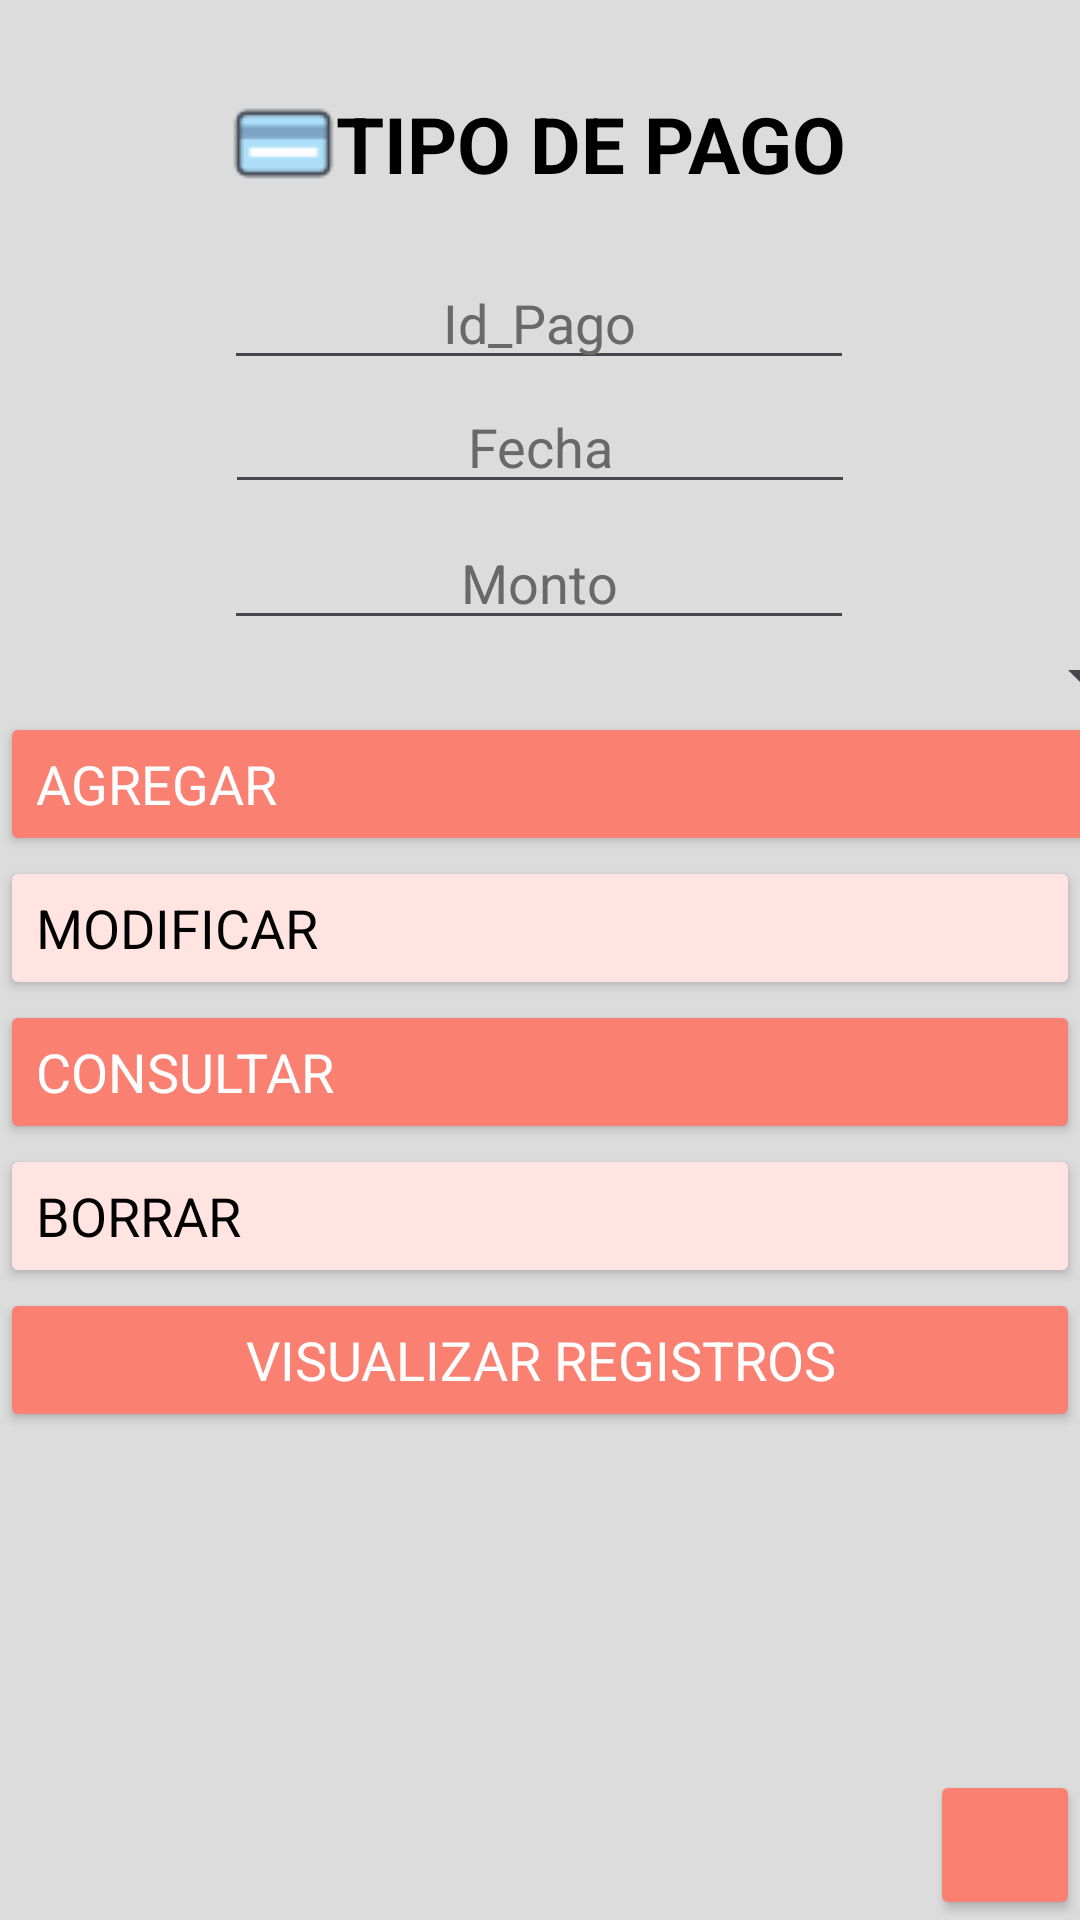

Here is an Android app screen rendered from its layout file. Give the layout XML and the strings, colors and styles it references.
<!-- AndroidManifest.xml: application theme Theme.FRUTERIARANCHOLOPEZAPP -->
<!-- res/layout/activity_tipo_de_pago.xml -->
<?xml version="1.0" encoding="utf-8"?>
<androidx.constraintlayout.widget.ConstraintLayout xmlns:android="http://schemas.android.com/apk/res/android"
    xmlns:app="http://schemas.android.com/apk/res-auto"
    xmlns:tools="http://schemas.android.com/tools"
    android:id="@+id/main"
    android:layout_width="match_parent"
    android:layout_height="match_parent"
    android:background="#DCDCDC"
    android:orientation="vertical"
    tools:context=".tipoDePago">

    <TextView
        android:id="@+id/txtProductos"
        android:layout_width="wrap_content"
        android:layout_height="wrap_content"
        android:drawableLeft="@drawable/pagoscredito"
        android:fontFamily="sans-serif"
        android:text="TIPO DE PAGO"
        android:textAlignment="textStart"
        android:textColor="#000000"
        android:textSize="26sp"
        android:textStyle="bold"
        app:layout_constraintBottom_toBottomOf="parent"
        app:layout_constraintEnd_toEndOf="parent"
        app:layout_constraintHorizontal_bias="0.498"
        app:layout_constraintStart_toStartOf="parent"
        app:layout_constraintTop_toTopOf="parent"
        app:layout_constraintVertical_bias="0.05" />

    <EditText
        android:id="@+id/eTIdPago"
        android:layout_width="wrap_content"
        android:layout_height="wrap_content"
        android:layout_marginTop="20dp"
        android:ems="10"
        android:hint="Id_Pago"
        android:inputType="number"
        android:textAlignment="center"
        android:textColor="#000000"
        android:textColorHint="#696969"
        android:textSize="18sp"
        app:layout_constraintEnd_toEndOf="parent"
        app:layout_constraintHorizontal_bias="0.497"
        app:layout_constraintStart_toStartOf="parent"
        app:layout_constraintTop_toBottomOf="@+id/txtProductos" />

    <EditText
        android:id="@+id/eTFecha"
        android:layout_width="wrap_content"
        android:layout_height="wrap_content"
        android:ems="10"
        android:hint="Fecha"
        android:inputType="date"
        android:textAlignment="center"
        android:textColor="#000000"
        android:textColorHint="#696969"
        android:textSize="18sp"
        app:layout_constraintEnd_toEndOf="parent"
        app:layout_constraintStart_toStartOf="parent"
        app:layout_constraintTop_toBottomOf="@+id/eTIdPago" />

    <EditText
        android:id="@+id/eTMonto"
        android:layout_width="wrap_content"
        android:layout_height="wrap_content"
        android:layout_marginTop="4dp"
        android:ems="10"
        android:hint="Monto"
        android:inputType="numberDecimal"
        android:textAlignment="center"
        android:textColor="#000000"
        android:textColorHint="#696969"
        android:textSize="18sp"
        app:layout_constraintEnd_toEndOf="parent"
        app:layout_constraintHorizontal_bias="0.497"
        app:layout_constraintStart_toStartOf="parent"
        app:layout_constraintTop_toBottomOf="@+id/eTFecha" />

    <Button
        android:id="@+id/btnGuardar"
        android:layout_width="411dp"
        android:layout_height="wrap_content"
        android:backgroundTint="#FA8072"
        android:fontFamily="sans-serif"
        android:onClick="onGuardar"
        android:text="Agregar"
        android:textAlignment="textStart"
        android:textColor="#FFFFFF"
        android:textSize="18sp"
        app:cornerRadius="10dp"
        app:icon="@drawable/add"
        app:iconSize="18dp"
        app:iconTint="#FFFFFF"
        app:layout_constraintTop_toBottomOf="@+id/spinnerClientes"
        tools:layout_editor_absoluteX="1dp" />

    <Button
        android:id="@+id/btnModificarRe"
        android:layout_width="0dp"
        android:layout_height="wrap_content"
        android:backgroundTint="#FFE4E1"
        android:fontFamily="sans-serif"
        android:onClick="onModRe"
        android:text="Modificar"
        android:textAlignment="textStart"
        android:textColor="#000000"
        android:textSize="18sp"
        app:cornerRadius="10dp"
        app:icon="@drawable/modificar"
        app:iconSize="18dp"
        app:iconTint="#000000"
        app:layout_constraintEnd_toEndOf="parent"
        app:layout_constraintStart_toStartOf="parent"
        app:layout_constraintTop_toBottomOf="@+id/btnGuardar" />

    <Button
        android:id="@+id/BorrarRe"
        android:layout_width="0dp"
        android:layout_height="wrap_content"
        android:backgroundTint="#FFE4E1"
        android:fontFamily="sans-serif"
        android:onClick="onBoRe"
        android:text="Borrar"
        android:textAlignment="textStart"
        android:textColor="#000000"
        android:textSize="18sp"
        app:cornerRadius="10dp"
        app:icon="@drawable/borrar"
        app:iconSize="18dp"
        app:iconTint="#000000"
        app:layout_constraintEnd_toEndOf="parent"
        app:layout_constraintStart_toStartOf="parent"
        app:layout_constraintTop_toBottomOf="@+id/btnConsultarRe" />

    <Button
        android:id="@+id/btnConsultarRe"
        android:layout_width="0dp"
        android:layout_height="wrap_content"
        android:backgroundTint="#FA8072"
        android:fontFamily="sans-serif"
        android:onClick="onConsulRe"
        android:text="Consultar"
        android:textAlignment="textStart"
        android:textColor="#FFFFFF"
        android:textSize="18sp"
        app:cornerRadius="10dp"
        app:icon="@drawable/consultar"
        app:iconSize="18dp"
        app:iconTint="#FFFFFF"
        app:layout_constraintEnd_toEndOf="parent"
        app:layout_constraintStart_toStartOf="parent"
        app:layout_constraintTop_toBottomOf="@+id/btnModificarRe" />

    <Button
        android:id="@+id/btnVisualizarRe"
        android:layout_width="0dp"
        android:layout_height="wrap_content"
        android:backgroundTint="#FA8072"
        android:fontFamily="sans-serif"
        android:onClick="onVisualizarRe"
        android:text="Visualizar Registros"
        android:textColor="#FFFFFF"
        android:textSize="18sp"
        app:cornerRadius="15dp"
        app:icon="@drawable/consultar"
        app:iconSize="18dp"
        app:iconTint="#FFFFFF"
        app:layout_constraintEnd_toEndOf="parent"
        app:layout_constraintStart_toStartOf="parent"
        app:layout_constraintTop_toBottomOf="@+id/BorrarRe" />

    <Button
        android:id="@+id/btnSalirRe"
        android:layout_width="50dp"
        android:layout_height="50dp"
        android:backgroundTint="#FA8072"
        android:onClick="onSalirTipoPago"
        app:icon="@drawable/salirdelmenu1"
        app:iconSize="18sp"
        app:iconTint="#FFFFFF"
        app:layout_constraintBottom_toBottomOf="parent"
        app:layout_constraintEnd_toEndOf="parent" />

    <Spinner
        android:id="@+id/spinnerClientes"
        android:layout_width="409dp"
        android:layout_height="wrap_content"
        android:textAlignment="center"
        app:layout_constraintEnd_toEndOf="parent"
        app:layout_constraintStart_toStartOf="parent"
        app:layout_constraintTop_toBottomOf="@+id/eTMonto" />

</androidx.constraintlayout.widget.ConstraintLayout>
<!-- resources referenced by this layout -->
<resources>
  <!-- drawable borrar: png bitmap (drawable, 256 bytes) -->
  <!-- drawable modificar: png bitmap (drawable, 519 bytes) -->
  <!-- drawable pagoscredito: png bitmap (drawable, 442 bytes) -->
  <style name="Theme.FRUTERIARANCHOLOPEZAPP" parent="Base.Theme.FRUTERIARANCHOLOPEZAPP" />
  <style name="Base.Theme.FRUTERIARANCHOLOPEZAPP" parent="Theme.Material3.DayNight.NoActionBar">
          
          
      </style>
</resources>
